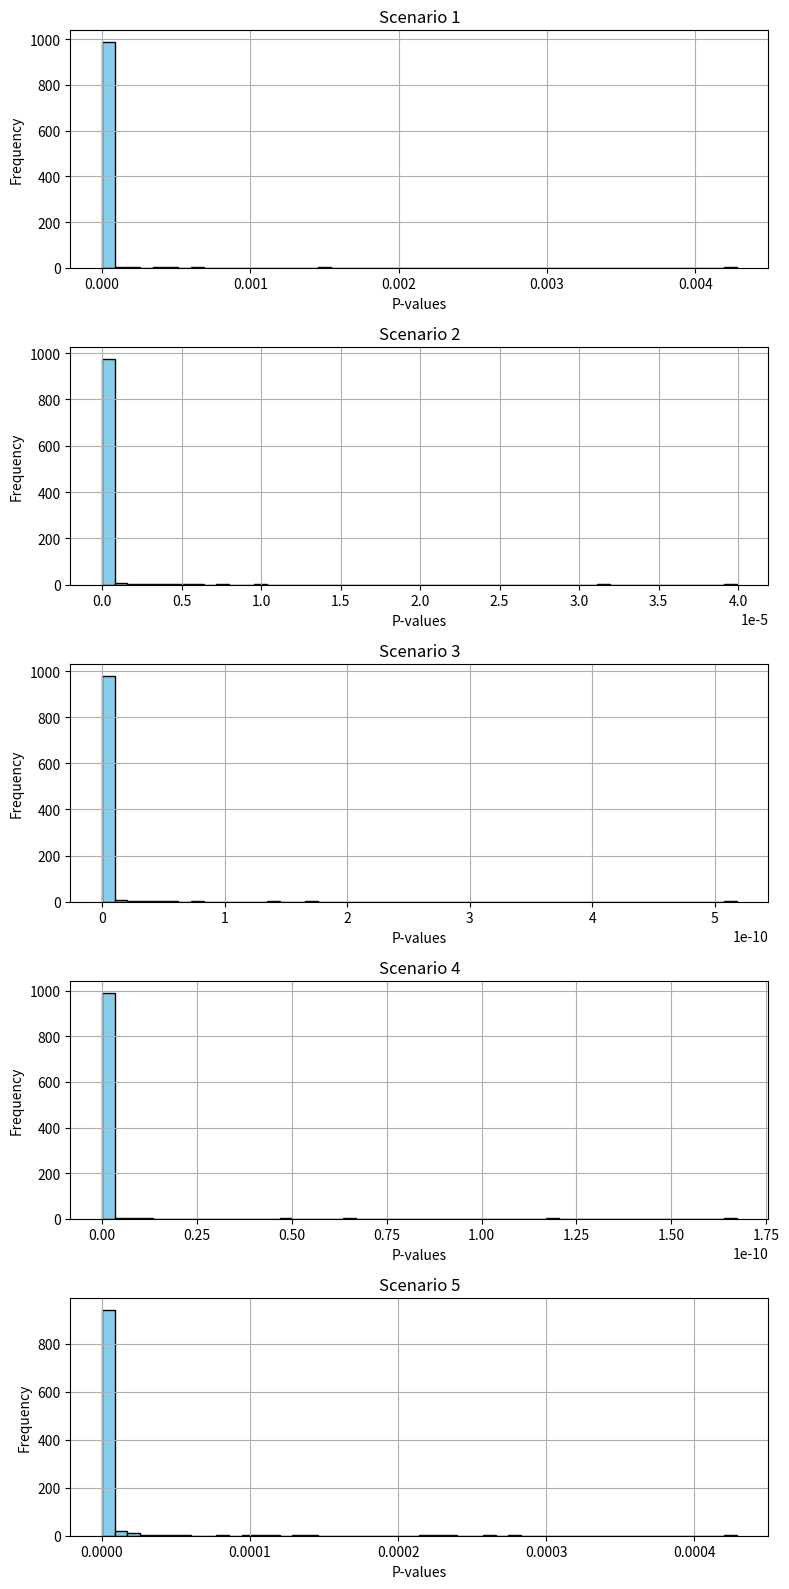

Recreate this plot in Python.
import numpy as np
import pandas as pd
from typing import Union, Optional
from numpy import ndarray
from scipy.stats import ttest_ind, ttest_1samp
import matplotlib.pyplot as plt


def randomize_trial(num_controls:int, num_cases:int, std_dev:Union[int, float],
                    mean_cases:Union[int, float], mean_controls:Union[int, float],
                    seed:Optional[int]=25, distribution:Optional[str]='normal') -> Union[ndarray, ndarray]:
    """
    if mean_cases == mean_controls we are assuming H0 is True. In both groups the true mean is the same
    :param num_controls:
    :param num_cases:
    :param std_dev:
    :param mean_cases:
    :param mean_controls:
    :param seed:
    :param distribution: type of distribution
    :return:
    """
    if distribution == 'normal':
        measure_cases = np.random.normal(loc=mean_cases, scale=std_dev, size=num_controls)
        measure_controls = np.random.normal(loc=mean_controls, scale=std_dev, size=num_cases)
    return measure_cases, measure_controls



if __name__ == "__main__":
    scenarios = {
        'effect_size': [10, 15, 10, 10, 10],
        'sample_size': [60, 60, 60, 150, 60],
        'std': [25, 25, 15, 25, 25],
        'sign_lvl': [0.05, 0.05, 0.05, 0.05, 0.01]
    }
    scenarios_df = pd.DataFrame(scenarios)
    simulation_type = {
        'null_hypothesis': [250, 250],  # same mean
        'alternative_hypothesis': [250, 270]  # difference in means
    }
    assert simulation_type['null_hypothesis'][0] == simulation_type['null_hypothesis'][1]

    SIMULATION_TYPE = 'alternative_hypothesis'
    TEST = 'one_sample'
    alpha = 0.05
    n_trials = 1000

    one_sided_pvals = {}
    two_sided_pvals = {}
    for scenario in scenarios_df.index:
        two_sided_pvals[scenario] = []
        one_sided_pvals[scenario] = {'less': [], 'greater': []}
        for _ in range(0, n_trials):
            cases, controls = randomize_trial(
                num_controls=scenarios_df.loc[scenario, 'sample_size'],
                num_cases=scenarios_df.loc[scenario, 'sample_size'],
                std_dev=scenarios_df.loc[scenario, 'std'],
                mean_cases=simulation_type[SIMULATION_TYPE][0],
                mean_controls=simulation_type[SIMULATION_TYPE][1]
            )
            cases = np.round(cases, 2)
            controls = np.round(controls, 2)
            differences = cases - controls

            if TEST == 'one_sample':
                # one sample t test
                _, p_value = ttest_1samp(a=differences,
                                         popmean=scenarios_df.loc[scenario, 'effect_size'],
                                         alternative='two-sided')
                two_sided_pvals[scenario].append(p_value)

                _, p_value_less = ttest_1samp(a=differences,
                                                 popmean=scenarios_df.loc[scenario, 'effect_size'],
                                                 alternative='less')
                one_sided_pvals[scenario]['less'].append(p_value_less)

                _, p_value_greater = ttest_1samp(a=differences,
                                              popmean=scenarios_df.loc[scenario, 'effect_size'],
                                              alternative='greater')
                one_sided_pvals[scenario]['greater'].append(p_value_greater)

            else:
                # two sample t test
                _, p_value = ttest_ind(cases, controls)
                two_sided_pvals[scenario].append(p_value)

                # Performing one-sided t-tests (less and greater)
                _, p_value_less = ttest_ind(cases, controls,
                                            alternative='less')
                one_sided_pvals[scenario]['less'].append(p_value_less)

                _, p_value_greater = ttest_ind(cases, controls,
                                               alternative='greater')

                one_sided_pvals[scenario]['greater'].append(p_value_greater)



    # Creating subplots with the number of scenarios
    fig, axs = plt.subplots(nrows=len(two_sided_pvals), ncols=1, figsize=(8, 16))
    # Plotting histograms for p-value frequency in each scenario
    for i in range(len(two_sided_pvals)):
        axs[i].hist(two_sided_pvals[i], bins=50, color='skyblue', edgecolor='black')
        axs[i].set_title(f'Scenario {scenarios_df.index[i]+1}')
        axs[i].set_xlabel('P-values')
        axs[i].set_ylabel('Frequency')
        axs[i].grid(0.7)
    plt.tight_layout()
    plt.show()

    PRINT = False
    if SIMULATION_TYPE == 'null_hypothesis':
        # Type I error rate, only possible when Ho is true
        scenarios_df['Type I Err'] = np.nan
        for scenario_ in scenarios_df.index:
            type_one = len([val for val in two_sided_pvals[scenario_] if val < alpha])/ len(two_sided_pvals[scenario_])
            type_one = np.round(type_one, 2)  # percent of times we got a wrong value
            scenarios_df.loc[scenario_, 'Type I Err'] = type_one
            if PRINT:
                print(f'When testing for H0 (non-significant)'
                      f'\nAbout {type_one*100}% of the time we get a p-value < {alpha} '
                      f'(significant)')
                print(f'Erroneous rejection of Ho')
                print(f'Type I error rate {type_one*100}')

    else:
        # Type II error rate,  only possible when H1 is true
        # errors result when the p-value shows no significance
        scenarios_df['Type II Err'] = np.nan
        scenarios_df['Power'] = np.nan
        for scenario_ in scenarios_df.index:
            type_two = len([val for val in two_sided_pvals[scenario_] if val > alpha]) /len(two_sided_pvals[scenario_])
            type_two = type_two  # percent of times we got a wrong value
            power = (1 - type_two)*100
            scenarios_df['Type II Err'] = type_two
            scenarios_df['Power'] = power
            if PRINT:
                print(f'When testing for H1 (significance)'
                      f'\nAbout {type_two*100}% of the time we get a p-value > {alpha} '
                      f'(non-significant)')
                print(f'Fail to reject Ho when we should had')
                print(f'Type I error rate {type_two*100}')
                print(f'The power of the study is  {power}%')

                # sample size affects Type II error